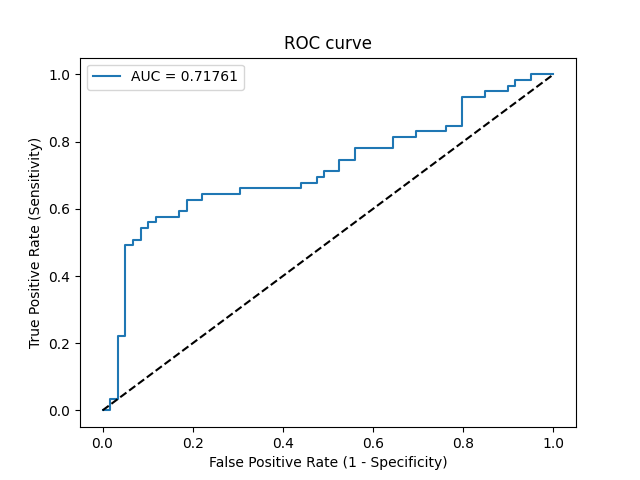

The file beside this chart, header and first rows:
Threshold, Sensitivity, Specificity, NPV, PPV
inf, 0.0, 1.0, 0.5, 0
0.7437, 0.0, 0.9831, 0.4957, 0.0
0.7024, 0.0339, 0.9831, 0.5043, 0.6667
0.6928, 0.0339, 0.9661, 0.5, 0.5
0.6619, 0.2203, 0.9661, 0.5534, 0.8667
0.6617, 0.2203, 0.9492, 0.549, 0.8125
0.634, 0.4915, 0.9492, 0.6512, 0.9062
0.6318, 0.4915, 0.9322, 0.6471, 0.8788
0.6306, 0.5085, 0.9322, 0.6548, 0.8824
0.6266, 0.5085, 0.9153, 0.6506, 0.8571
0.6236, 0.5424, 0.9153, 0.6667, 0.8649
0.6226, 0.5424, 0.8983, 0.6625, 0.8421
0.6178, 0.5593, 0.8983, 0.6709, 0.8462
0.6171, 0.5593, 0.8814, 0.6667, 0.825
0.6169, 0.5763, 0.8814, 0.6753, 0.8293
0.6091, 0.5763, 0.8305, 0.6622, 0.7727
0.6056, 0.5932, 0.8305, 0.6712, 0.7778
0.6048, 0.5932, 0.8136, 0.6667, 0.7609
0.6027, 0.6271, 0.8136, 0.6857, 0.7708
0.5995, 0.6271, 0.7797, 0.6765, 0.74
0.5979, 0.6441, 0.7797, 0.6866, 0.7451
0.5943, 0.6441, 0.6949, 0.6613, 0.6786
0.5941, 0.661, 0.6949, 0.6721, 0.6842
0.5871, 0.661, 0.5593, 0.6226, 0.6
0.5871, 0.678, 0.5593, 0.6346, 0.6061
0.5827, 0.678, 0.5254, 0.62, 0.5882
0.5826, 0.6949, 0.5254, 0.6327, 0.5942
0.582, 0.6949, 0.5085, 0.625, 0.5857
0.5798, 0.7119, 0.5085, 0.6383, 0.5915
0.5784, 0.7119, 0.4746, 0.6222, 0.5753
0.5754, 0.7458, 0.4746, 0.6512, 0.5867
0.5707, 0.7458, 0.4407, 0.6341, 0.5714
0.5702, 0.7797, 0.4407, 0.6667, 0.5823
0.5635, 0.7797, 0.3559, 0.6176, 0.5476
0.5616, 0.8136, 0.3559, 0.6562, 0.5581
0.5484, 0.8136, 0.3051, 0.6207, 0.5393
0.548, 0.8305, 0.3051, 0.6429, 0.5444
0.5424, 0.8305, 0.2373, 0.5833, 0.5213
0.5368, 0.8475, 0.2373, 0.6087, 0.5263
0.5325, 0.8475, 0.2034, 0.5714, 0.5155
0.5001, 0.9322, 0.2034, 0.75, 0.5392
0.4888, 0.9322, 0.1525, 0.6923, 0.5238
0.4825, 0.9492, 0.1525, 0.75, 0.5283
0.4488, 0.9492, 0.1017, 0.6667, 0.5138
0.4344, 0.9661, 0.1017, 0.75, 0.5182
0.4121, 0.9661, 0.08475, 0.7143, 0.5135
0.4056, 0.9831, 0.08475, 0.8333, 0.5179
0.3724, 0.9831, 0.05085, 0.75, 0.5088
0.3347, 1.0, 0.05085, 1.0, 0.513
0.1955, 1.0, 0.0, 0, 0.5
